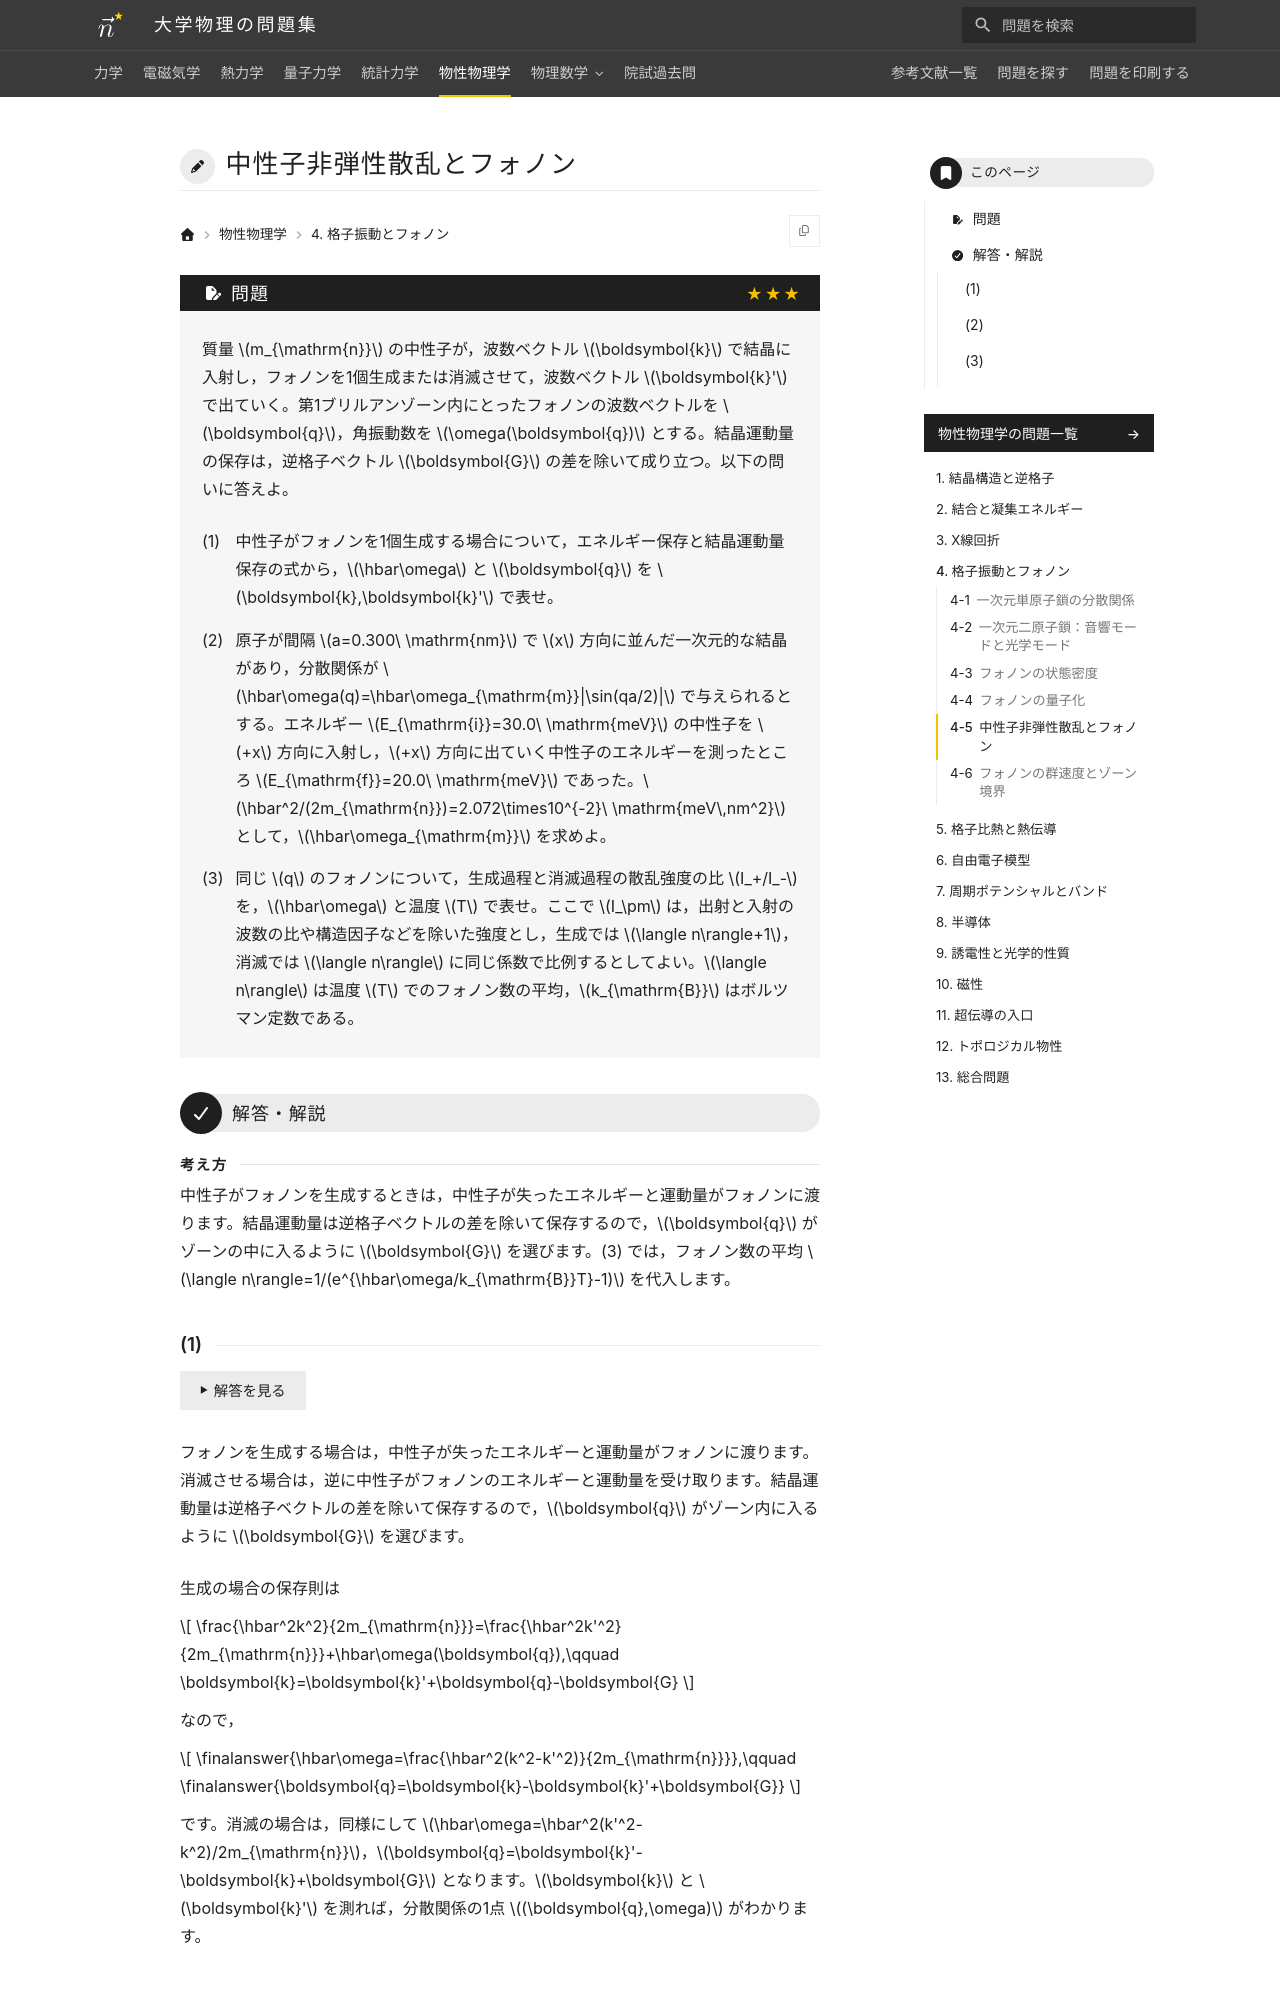

repository: Nanana-2/physics-site · page: 06solid_state/04/04_050/index.html · generator: mkdocs

---
tags:
  - 発展
---

# 中性子非弾性散乱とフォノン

## 問題
質量 $m_{\mathrm{n}}$ の中性子が，波数ベクトル $\boldsymbol{k}$ で結晶に入射し，フォノンを1個生成または消滅させて，波数ベクトル $\boldsymbol{k}'$ で出ていく。第1ブリルアンゾーン内にとったフォノンの波数ベクトルを $\boldsymbol{q}$，角振動数を $\omega(\boldsymbol{q})$ とする。結晶運動量の保存は，逆格子ベクトル $\boldsymbol{G}$ の差を除いて成り立つ。以下の問いに答えよ。

(1) 中性子がフォノンを1個生成する場合について，エネルギー保存と結晶運動量保存の式から，$\hbar\omega$ と $\boldsymbol{q}$ を $\boldsymbol{k},\boldsymbol{k}'$ で表せ。

(2) 原子が間隔 $a=0.300\ \mathrm{nm}$ で $x$ 方向に並んだ一次元的な結晶があり，分散関係が $\hbar\omega(q)=\hbar\omega_{\mathrm{m}}|\sin(qa/2)|$ で与えられるとする。エネルギー $E_{\mathrm{i}}=30.0\ \mathrm{meV}$ の中性子を $+x$ 方向に入射し，$+x$ 方向に出ていく中性子のエネルギーを測ったところ $E_{\mathrm{f}}=20.0\ \mathrm{meV}$ であった。$\hbar^2/(2m_{\mathrm{n}})=2.072\times10^{-2}\ \mathrm{meV\,nm^2}$ として，$\hbar\omega_{\mathrm{m}}$ を求めよ。

(3) 同じ $q$ のフォノンについて，生成過程と消滅過程の散乱強度の比 $I_+/I_-$ を，$\hbar\omega$ と温度 $T$ で表せ。ここで $I_\pm$ は，出射と入射の波数の比や構造因子などを除いた強度とし，生成では $\langle n\rangle+1$，消滅では $\langle n\rangle$ に同じ係数で比例するとしてよい。$\langle n\rangle$ は温度 $T$ でのフォノン数の平均，$k_{\mathrm{B}}$ はボルツマン定数である。

---

## 解答・解説

<div class="approach" markdown>
中性子がフォノンを生成するときは，中性子が失ったエネルギーと運動量がフォノンに渡ります。結晶運動量は逆格子ベクトルの差を除いて保存するので，$\boldsymbol{q}$ がゾーンの中に入るように $\boldsymbol{G}$ を選びます。(3) では，フォノン数の平均 $\langle n\rangle=1/(e^{\hbar\omega/k_{\mathrm{B}}T}-1)$ を代入します。
</div>
